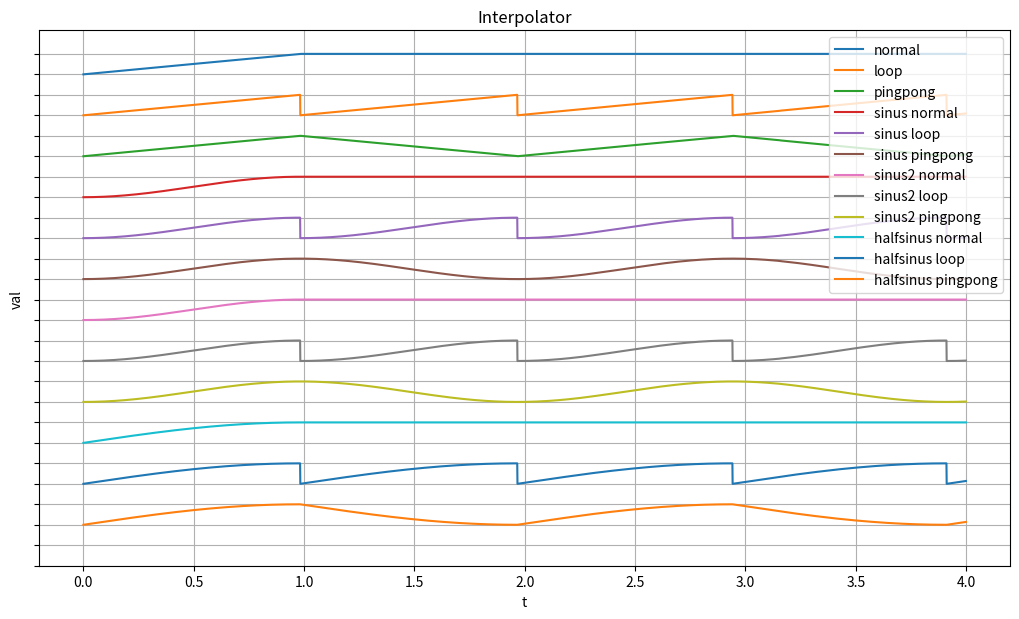

Python code for this plot: (Note: this script raises an exception after producing the figure.)
# -*- coding: utf-8 -*-

import math
import time

mode_normal = 0
mode_loop = 1
mode_pingpong = 2

interpolation_linear = 0
interpolation_sinus = 1          # accelerate slowly, decelerate slowly
interpolation_sinus2 = 1          # accelerate very slowly, decelerate very slowly
interpolation_halfsinus = 3   # accelerate quickly, decelerate slowly

math.pi2 = math.pi / 2

def precise_sleep(duration_sec):
    target = time.perf_counter() + duration_sec
    while time.perf_counter() < target:
        pass


class Interpolator:
    
    def __init__( self ):
        self.reset()
        
    def reset( self ):
        self.start_time = 0
        self.stop_time = 0
        self.duration = 0
        
        self.start_val = 0
        self.stop_val = 0
        self.val = 0
        
        self.is_running = False
        
        self.mode = mode_normal
        self.interpolation = interpolation_linear
        
        
    def set( self, stop_val, duration, start_val = None, mode = mode_normal, interpolation = interpolation_linear ):
        self.stop_val = stop_val
        
        if start_val != None:
            self.start_val = start_val
        else:
            self.start_val = self.val
            
        self.duration = duration
        self.start_time = time.time()
        self.stop_time = self.start_time + duration
        
        self.is_running = True
            
        self.mode = mode
        self.interpolation = interpolation
        
    def update( self ):
        
        verbose = 1
        verbose = 0
        
        if not self.is_running: return
        
        if verbose:
            print( "DBG: Interpolator.update: is_running: %d, mode: %d, interp: %d, start_time: %.3f, stop_time: %.3f, duration: %.3f, start_val: %.3f" % 
                ( self.is_running, self.mode, self.interpolation, self.start_time, self.stop_time, self.duration, self.start_val ) )
            
        # compute the new value
        reverse = 0
        if self.mode == mode_normal:
            coef = (time.time() - self.start_time) / self.duration
            if coef > 1:
                coef = 1
                self.is_running = False
        elif self.mode == mode_loop:
            coef = (time.time() - self.start_time) / self.duration
            coef = coef % 1 # modulo in float !
        elif self.mode == mode_pingpong:
            coef = (time.time() - self.start_time) / self.duration
            coef %= 2
            if verbose: print( "DBG: Interpolator.update: pingpong: coef intermediate: %.3f" % coef )
            if coef > 1:
                # reverse mode
                coef = 2-coef
                reverse = 1
        
        if self.interpolation == interpolation_linear:
            self.val = self.start_val + coef * (self.stop_val-self.start_val)
            
        elif self.interpolation == interpolation_sinus:
            if not reverse:
                self.val = self.start_val + (math.sin(coef*math.pi-math.pi2)+1)/2 * (self.stop_val-self.start_val)
            else:
                self.val = self.start_val + ( 1 - math.sin((1-coef)*math.pi-math.pi2) )/2 * (self.stop_val-self.start_val)
                
        elif self.interpolation == interpolation_sinus2:
            if not reverse:
                self.val = self.start_val + ((math.sin(coef*math.pi-math.pi2)+1)/2)**4 * (self.stop_val-self.start_val)
            else:
                self.val = self.start_val + (( 1 - math.sin((1-coef)*math.pi-math.pi2) )/2)**4 * (self.stop_val-self.start_val)
                
                
        elif self.interpolation == interpolation_halfsinus:
            if not reverse:
                self.val = self.start_val + math.sin(coef*math.pi2) * (self.stop_val-self.start_val)
            else:
                self.val = self.start_val + ( 1 - math.sin((1-coef)*math.pi2) ) * (self.stop_val-self.start_val)
        
        if verbose: print( "DBG: Interpolator.update: coef: %.3f, val: %3f" % ( coef, self.val ) )
        
    def get_val( self ):
        return self.val
        
    def update_get( self ):
        """
        Update and get value
        """
        self.update()
        return self.val
# class Interpolator - end


class InterpolatorManager:
    def __init__( self, nbr_interpolator ):
        self.interpolators = []
        for i in range(nbr_interpolator):
            self.interpolators.append(Interpolator())
            
    def update( self ):
        for inter in self.interpolators:
            inter.update()
            
    def get( self,  num ):
        return self.interpolators[num]
             
# class InterpolatorManager - end

def draw_interpolator():
    import numpy as np
    import matplotlib.pyplot as plt

    # Generate data
    t = 0
    nbr_interpolator = 12
    im = InterpolatorManager( nbr_interpolator )
    im.get(0).set( 1000, 1 )
    im.get(1).set( 1000, 1, mode = mode_loop )
    im.get(2).set( 1000, 1, mode = mode_pingpong )
    im.get(3).set( 1000, 1, interpolation = interpolation_sinus )
    im.get(4).set( 1000, 1, interpolation = interpolation_sinus, mode = mode_loop )
    im.get(5).set( 1000, 1, interpolation = interpolation_sinus, mode = mode_pingpong )
    im.get(6).set( 1000, 1, interpolation = interpolation_sinus2 )
    im.get(7).set( 1000, 1, interpolation = interpolation_sinus2, mode = mode_loop )
    im.get(8).set( 1000, 1, interpolation = interpolation_sinus2, mode = mode_pingpong )
    im.get(9).set( 1000, 1, interpolation = interpolation_halfsinus )
    im.get(10).set( 1000, 1, interpolation = interpolation_halfsinus, mode = mode_loop )
    im.get(11).set( 1000, 1, interpolation = interpolation_halfsinus, mode = mode_pingpong )
    values = []
    for i in range( nbr_interpolator ):
        values.append( [] )
    
    # on aurait aimer faire du temps réel, mais on est un peu loin de ca.
    ts  = []
    for t in range( 4000 ):
        ts.append(t/1000)
        im.update()
        for i in range( nbr_interpolator ):
            values[i].append( im.get(i).get_val() - 2000 * i )
        #~ time.sleep( 1/1000 )
        #~ time.sleep( 0.000001 ) # le sleep est tres lent et peu précis
        precise_sleep( 1/1000 )

    # Plot
    plt.figure(figsize=(10,6))
    plt.plot(ts, values[0], label="normal")
    plt.plot(ts, values[1], label="loop")
    plt.plot(ts, values[2], label="pingpong")
    plt.plot(ts, values[3], label="sinus normal")
    plt.plot(ts, values[4], label="sinus loop")
    plt.plot(ts, values[5], label="sinus pingpong")
    plt.plot(ts, values[6], label="sinus2 normal")
    plt.plot(ts, values[7], label="sinus2 loop")
    plt.plot(ts, values[8], label="sinus2 pingpong")
    plt.plot(ts, values[9], label="halfsinus normal")
    plt.plot(ts, values[10], label="halfsinus loop")
    plt.plot(ts, values[11], label="halfsinus pingpong")

    # Limit y range
    #~ plt.ylim(-10, 10)

    plt.title("Interpolator")
    plt.xlabel("t")
    plt.ylabel("val")
    
    plt.yticks(np.arange(-2000*nbr_interpolator, 2000, 1000)) # show horizontal grid bar
    #~ plt.gca().get_yaxis().set_visible(False) # hide y axis
    plt.gca().set_yticklabels([]) # hide the labels but keep the ticks/grid
    
    #~ plt.legend()
    plt.legend(loc="upper right")
    plt.tight_layout(pad=0) # fonctionne pas sur le premier?
    plt.grid(True)
    
    fn = 'datas/interpolator.png'
    plt.savefig(fn, dpi=100)
    
    plt.show()



def test_interpolator():
    nbr_interpolator = 100000
    im = InterpolatorManager(nbr_interpolator)
    
    if 0:
        for n in range( nbr_interpolator ):
            im.get(n).set( 1000, 5 )
    
    im.get(0).set( 1000, 5 )
    im.get(1).set( 1000, 5, interpolation = interpolation_sinus )
    im.get(10).set( 1000, 5, 2000 )
    im.get(20).set( 1000, 5, mode = mode_loop )
    im.get(30).set( 1000, 5, mode = mode_pingpong )

        
    for i in range(15):
        print("time: %.3f" % time.time() )
        time_begin = time.time()
        im.update()
        update_duration = time.time() - time_begin
        print( "DBG: im.update takes %.4fs" % update_duration )
        """ 
        Duration:
        mstab7:  ~ 0.05 for 100k running, 0.01 when all are stopped
        """
        
        print("interpolator0: val: ", im.get(0).get_val())
        time.sleep(1)
        
if __name__ == "__main__":
    draw_interpolator()
    #~ test_interpolator()